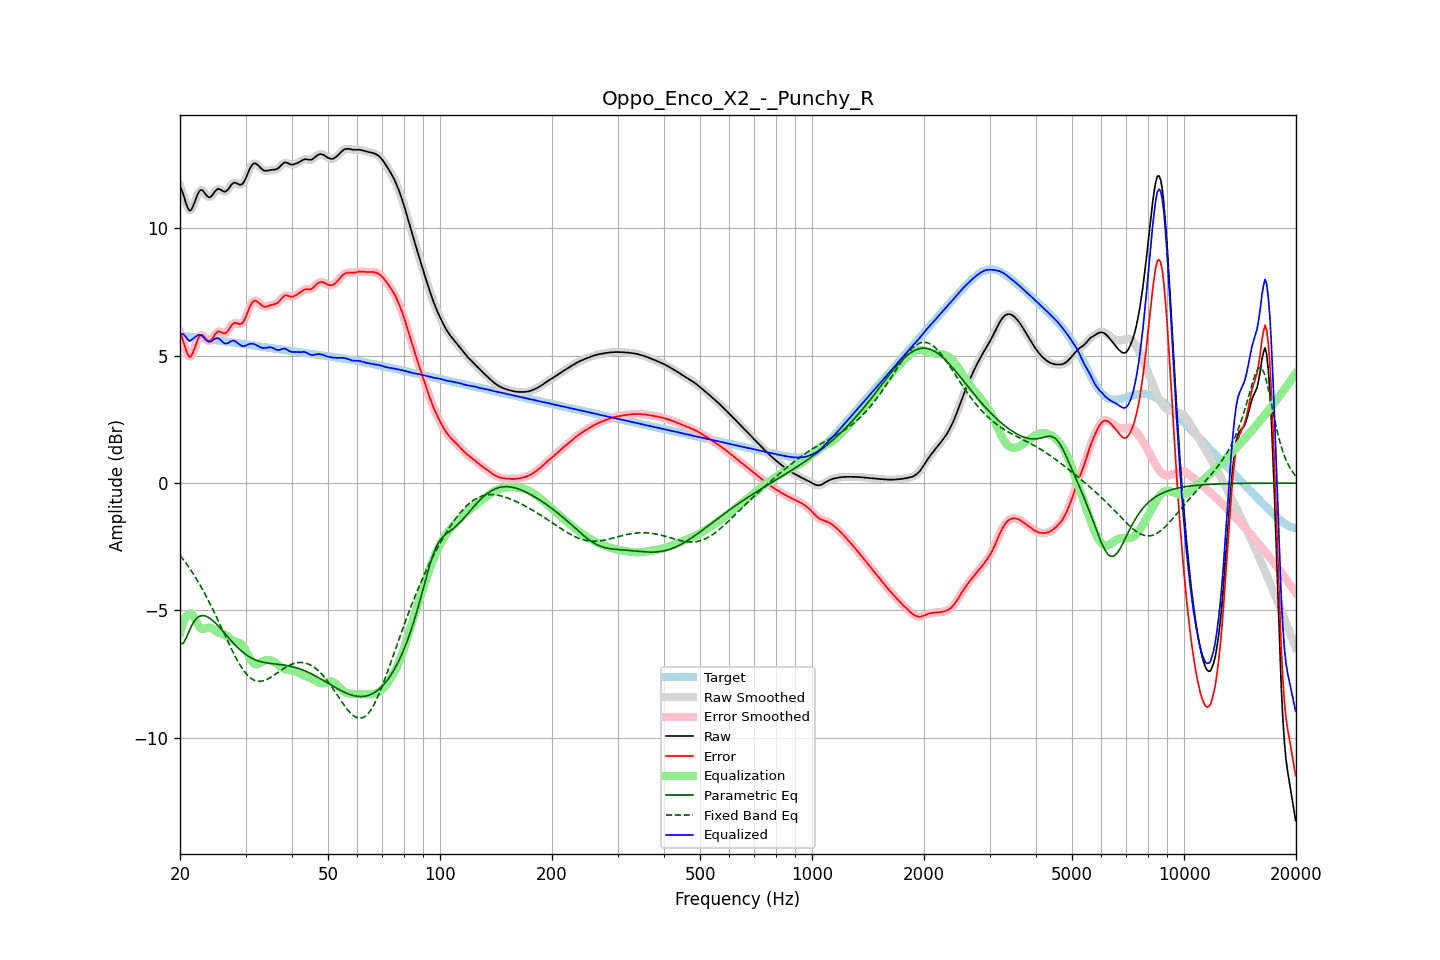

The table this chart was drawn from, first rows:
frequency, raw, error, smoothed, error_smoothed, equalization, parametric_eq, fixed_band_eq, equalized_raw, equalized_smoothed, target
20.00, 11.65, 5.88, 11.68, 5.91, -5.88, -6.30, -2.83, 5.77, 5.80, 5.77
20.20, 11.51, 5.74, 11.49, 5.72, -5.67, -6.30, -2.92, 5.85, 5.82, 5.77
20.40, 11.34, 5.57, 11.30, 5.54, -5.49, -6.29, -3.00, 5.85, 5.82, 5.77
20.61, 11.13, 5.37, 11.13, 5.37, -5.34, -6.18, -3.08, 5.79, 5.79, 5.76
20.81, 10.93, 5.17, 10.93, 5.18, -5.23, -6.06, -3.17, 5.70, 5.70, 5.76
21.02, 10.78, 5.03, 10.78, 5.03, -5.16, -5.91, -3.26, 5.62, 5.62, 5.75
21.23, 10.69, 4.94, 10.71, 4.97, -5.12, -5.76, -3.35, 5.57, 5.59, 5.74
21.44, 10.72, 4.98, 10.73, 5.00, -5.11, -5.63, -3.44, 5.61, 5.62, 5.74
21.66, 10.85, 5.12, 10.84, 5.11, -5.18, -5.50, -3.54, 5.67, 5.65, 5.73
21.87, 11.00, 5.27, 11.00, 5.28, -5.29, -5.41, -3.64, 5.71, 5.71, 5.72
22.09, 11.18, 5.46, 11.18, 5.46, -5.42, -5.33, -3.74, 5.76, 5.76, 5.72
22.31, 11.34, 5.63, 11.34, 5.63, -5.54, -5.28, -3.84, 5.80, 5.80, 5.71
22.54, 11.46, 5.76, 11.45, 5.75, -5.64, -5.23, -3.95, 5.82, 5.81, 5.70
22.76, 11.51, 5.82, 11.50, 5.81, -5.70, -5.21, -4.06, 5.81, 5.80, 5.69
22.99, 11.49, 5.81, 11.48, 5.80, -5.73, -5.20, -4.17, 5.77, 5.76, 5.68
23.22, 11.42, 5.74, 11.42, 5.75, -5.72, -5.21, -4.29, 5.70, 5.70, 5.68
23.45, 11.33, 5.67, 11.34, 5.67, -5.70, -5.22, -4.41, 5.63, 5.63, 5.67
23.69, 11.26, 5.60, 11.26, 5.60, -5.68, -5.25, -4.53, 5.58, 5.58, 5.66
23.92, 11.22, 5.57, 11.22, 5.58, -5.67, -5.28, -4.65, 5.55, 5.55, 5.65
24.16, 11.23, 5.59, 11.24, 5.60, -5.68, -5.33, -4.78, 5.55, 5.56, 5.64
24.40, 11.29, 5.66, 11.30, 5.66, -5.71, -5.38, -4.90, 5.58, 5.59, 5.63
24.65, 11.38, 5.76, 11.38, 5.76, -5.75, -5.43, -5.03, 5.63, 5.63, 5.62
24.89, 11.47, 5.86, 11.46, 5.85, -5.80, -5.49, -5.16, 5.67, 5.67, 5.61
25.14, 11.52, 5.92, 11.52, 5.92, -5.84, -5.56, -5.30, 5.69, 5.68, 5.60
25.39, 11.56, 5.96, 11.54, 5.95, -5.87, -5.62, -5.43, 5.68, 5.67, 5.60
25.65, 11.53, 5.94, 11.53, 5.94, -5.90, -5.69, -5.57, 5.63, 5.63, 5.59
25.91, 11.49, 5.91, 11.49, 5.91, -5.92, -5.76, -5.70, 5.57, 5.57, 5.58
26.16, 11.44, 5.88, 11.45, 5.88, -5.93, -5.83, -5.84, 5.51, 5.52, 5.57
26.43, 11.43, 5.87, 11.44, 5.88, -5.96, -5.91, -5.98, 5.48, 5.48, 5.56
26.69, 11.47, 5.92, 11.47, 5.92, -5.99, -5.98, -6.11, 5.48, 5.48, 5.55
26.96, 11.53, 5.99, 11.54, 6.00, -6.04, -6.05, -6.25, 5.50, 5.50, 5.54
27.23, 11.63, 6.09, 11.63, 6.09, -6.09, -6.12, -6.38, 5.54, 5.54, 5.53
27.50, 11.71, 6.19, 11.71, 6.19, -6.14, -6.20, -6.51, 5.58, 5.57, 5.52
27.77, 11.77, 6.26, 11.77, 6.25, -6.18, -6.27, -6.64, 5.59, 5.59, 5.51
28.05, 11.80, 6.29, 11.79, 6.28, -6.21, -6.33, -6.76, 5.59, 5.58, 5.51
28.33, 11.77, 6.28, 11.77, 6.28, -6.23, -6.40, -6.88, 5.54, 5.54, 5.50
28.62, 11.75, 6.26, 11.75, 6.26, -6.25, -6.46, -7.00, 5.49, 5.49, 5.49
28.90, 11.71, 6.24, 11.72, 6.24, -6.28, -6.52, -7.10, 5.44, 5.44, 5.48
29.19, 11.72, 6.25, 11.72, 6.25, -6.32, -6.58, -7.21, 5.40, 5.40, 5.47
29.48, 11.75, 6.29, 11.76, 6.30, -6.38, -6.63, -7.30, 5.37, 5.38, 5.46
29.78, 11.85, 6.40, 11.85, 6.40, -6.46, -6.68, -7.39, 5.39, 5.39, 5.45
30.08, 11.97, 6.53, 11.98, 6.54, -6.57, -6.73, -7.47, 5.40, 5.40, 5.44
30.38, 12.13, 6.70, 12.13, 6.70, -6.70, -6.77, -7.54, 5.43, 5.43, 5.43
30.68, 12.28, 6.86, 12.28, 6.85, -6.82, -6.81, -7.60, 5.46, 5.45, 5.42
30.99, 12.41, 6.99, 12.41, 6.99, -6.94, -6.85, -7.66, 5.47, 5.47, 5.41
31.30, 12.50, 7.09, 12.50, 7.09, -7.03, -6.88, -7.70, 5.47, 5.47, 5.41
31.61, 12.54, 7.15, 12.54, 7.14, -7.09, -6.91, -7.73, 5.46, 5.45, 5.40
31.93, 12.55, 7.16, 12.54, 7.16, -7.11, -6.94, -7.76, 5.43, 5.43, 5.39
32.24, 12.51, 7.13, 12.51, 7.13, -7.11, -6.97, -7.77, 5.40, 5.40, 5.38
32.57, 12.45, 7.08, 12.45, 7.08, -7.08, -6.99, -7.78, 5.37, 5.37, 5.37
32.89, 12.38, 7.02, 12.38, 7.02, -7.05, -7.01, -7.78, 5.33, 5.33, 5.36
33.22, 12.32, 6.97, 12.32, 6.97, -7.01, -7.02, -7.77, 5.31, 5.31, 5.35
33.55, 12.27, 6.93, 12.28, 6.94, -6.98, -7.04, -7.76, 5.30, 5.30, 5.34
33.89, 12.26, 6.92, 12.26, 6.93, -6.95, -7.05, -7.73, 5.30, 5.30, 5.33
34.23, 12.26, 6.93, 12.26, 6.93, -6.94, -7.06, -7.71, 5.31, 5.31, 5.32
34.57, 12.27, 6.95, 12.27, 6.95, -6.94, -7.07, -7.68, 5.33, 5.33, 5.31
34.92, 12.28, 6.98, 12.28, 6.98, -6.95, -7.08, -7.64, 5.33, 5.33, 5.31
35.27, 12.29, 7.00, 12.29, 6.99, -6.97, -7.08, -7.60, 5.32, 5.32, 5.30
35.62, 12.30, 7.01, 12.30, 7.01, -7.00, -7.09, -7.56, 5.30, 5.30, 5.29
35.97, 12.30, 7.02, 12.31, 7.03, -7.04, -7.10, -7.52, 5.26, 5.27, 5.28
... 635 more rows
